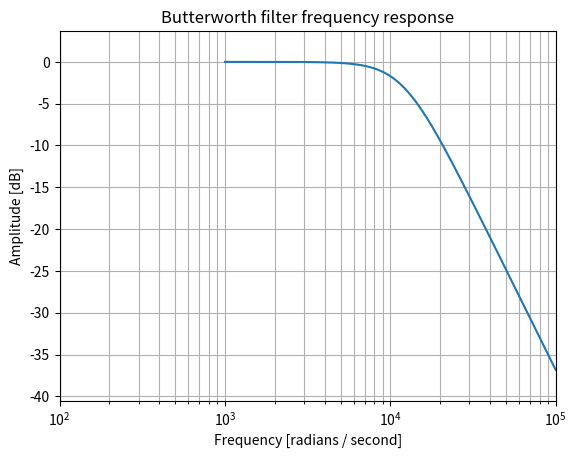

Source code (Python):
from scipy import signal
import matplotlib.pyplot as plt
import numpy as np

# Question 1:
# Fill array x with L seconds of sine function, with frequency f0, sample rate fs.

fs = 48000 # sample rate
L = 2      # seconds
f0 = 1000  # signal frequency Hz
x = np.zeros(L*fs)
for i in range(L*fs):
    x[i] = np.sin(2*np.pi*f0/fs*i)

print(x.shape)

# Question 2:
# Design a butterworth lowpass filter and apply to x saving output in y. Use scipy.signal.butter
# https://docs.scipy.org/doc/scipy/reference/generated/scipy.signal.butter.html

Norder = 2
Wn = 0.5

b, a = signal.butter(Norder, Wn*fs/2, 'low', analog=True)
y = signal.filtfilt(b, a, x)
print(y.shape)

w, h = signal.freqs(b, a)
plt.semilogx(w, 20 * np.log10(abs(h)))
plt.title('Butterworth filter frequency response')
plt.xlabel('Frequency [radians / second]')
plt.ylabel('Amplitude [dB]')
plt.margins(0, 0.1)
plt.grid(which='both', axis='both')
plt.axvline(100, color='green') # cutoff frequency
plt.show()

import csv
# Question 3
# Read in csv file '/home/coderpad/data/inverter_raw_output.csv' and print out the header and the first 10 rows of data in csv format, i.e.
# dt, signal_value, signal_name
# 9/5/2019 0:30, 1.074725061, inv_i_out
# 9/5/2019 0:35, 1.062872009, inv_i_out
# ...
print('')
print('Question 3 output:')

#with open('/home/coderpad/data/inverter_raw_output.csv') as csvfile:
# ...

# Question 4
# Read in csv file and print header and then only the rows (in csv format) where signal_value > THRESHOLD and the signal is inv_i_out
THRESHOLD = 7.

#with open('/home/coderpad/data/inverter_raw_output.csv') as csvfile:
# ...

# Question 5
# The file contains corresponding entires for inv_i_out and inv_v_out for each timestamp dt. Read in csv file and print a header row, (in csv format) and then rows with dt, the inv_i_out value and inv_v_out value for all cases where inv_i_out > THRESHOLD
# i.e.
# dt, inv_i_out, inv_v_out
# 9/5/2019 0:30, 1.074725061, 235.32958727
# 9/5/2019 0:35, 1.062872009, 234.5672375
# ...

print('')
print('Question 5 output:')

#with open('/home/coderpad/data/inverter_raw_output.csv') as csvfile:
# ...
